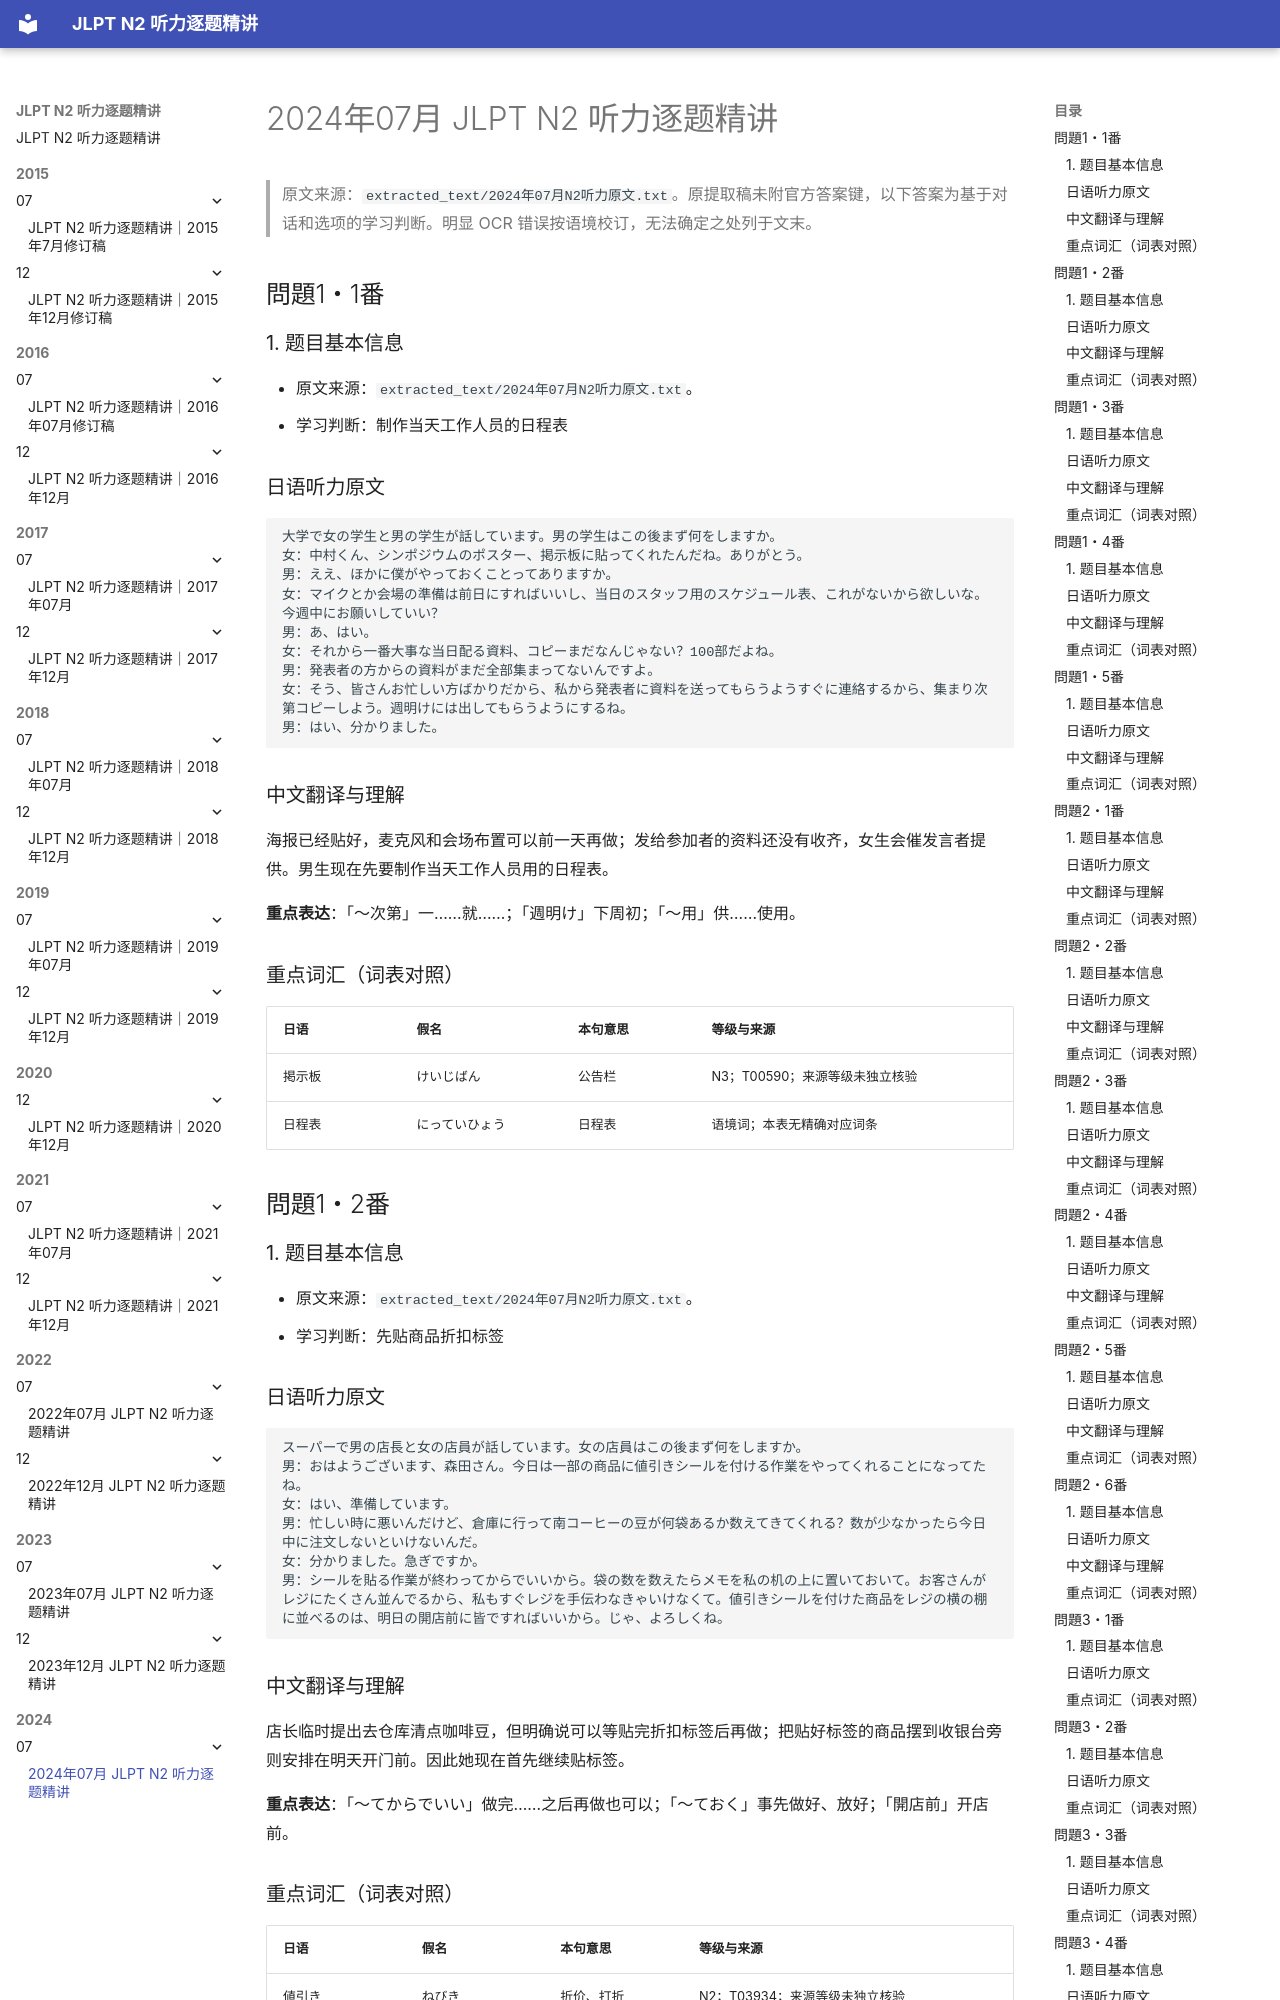

repository: joneswei99x19-crypto/jlpt-n2-listening-materials · page: 2024/07/2024年07月_逐题精讲_修订版/index.html · generator: mkdocs

# 2024年07月 JLPT N2 听力逐题精讲

> 原文来源：`extracted_text/2024年07月N2听力原文.txt`。原提取稿未附官方答案键，以下答案为基于对话和选项的学习判断。明显 OCR 错误按语境校订，无法确定之处列于文末。


## 問題1・1番

### 1. 题目基本信息

- 原文来源：`extracted_text/2024年07月N2听力原文.txt`。
- 学习判断：制作当天工作人员的日程表


### 日语听力原文

```text
大学で女の学生と男の学生が話しています。男の学生はこの後まず何をしますか。
女：中村くん、シンポジウムのポスター、掲示板に貼ってくれたんだね。ありがとう。
男：ええ、ほかに僕がやっておくことってありますか。
女：マイクとか会場の準備は前日にすればいいし、当日のスタッフ用のスケジュール表、これがないから欲しいな。今週中にお願いしていい？
男：あ、はい。
女：それから一番大事な当日配る資料、コピーまだなんじゃない？100部だよね。
男：発表者の方からの資料がまだ全部集まってないんですよ。
女：そう、皆さんお忙しい方ばかりだから、私から発表者に資料を送ってもらうようすぐに連絡するから、集まり次第コピーしよう。週明けには出してもらうようにするね。
男：はい、分かりました。
```

### 中文翻译与理解

海报已经贴好，麦克风和会场布置可以前一天再做；发给参加者的资料还没有收齐，女生会催发言者提供。男生现在先要制作当天工作人员用的日程表。

**重点表达**：「～次第」一……就……；「週明け」下周初；「～用」供……使用。

### 重点词汇（词表对照）
| 日语 | 假名 | 本句意思 | 等级与来源 |
|---|---|---|---|
| 掲示板 | けいじばん | 公告栏 | N3；T00590；来源等级未独立核验 |
| 日程表 | にっていひょう | 日程表 | 语境词；本表无精确对应词条 |

## 問題1・2番

### 1. 题目基本信息

- 原文来源：`extracted_text/2024年07月N2听力原文.txt`。
- 学习判断：先贴商品折扣标签


### 日语听力原文

```text
スーパーで男の店長と女の店員が話しています。女の店員はこの後まず何をしますか。
男：おはようございます、森田さん。今日は一部の商品に値引きシールを付ける作業をやってくれることになってたね。
女：はい、準備しています。
男：忙しい時に悪いんだけど、倉庫に行って南コーヒーの豆が何袋あるか数えてきてくれる？数が少なかったら今日中に注文しないといけないんだ。
女：分かりました。急ぎですか。
男：シールを貼る作業が終わってからでいいから。袋の数を数えたらメモを私の机の上に置いておいて。お客さんがレジにたくさん並んでるから、私もすぐレジを手伝わなきゃいけなくて。値引きシールを付けた商品をレジの横の棚に並べるのは、明日の開店前に皆ですればいいから。じゃ、よろしくね。
```

### 中文翻译与理解

店长临时提出去仓库清点咖啡豆，但明确说可以等贴完折扣标签后再做；把贴好标签的商品摆到收银台旁则安排在明天开门前。因此她现在首先继续贴标签。

**重点表达**：「～てからでいい」做完……之后再做也可以；「～ておく」事先做好、放好；「開店前」开店前。
